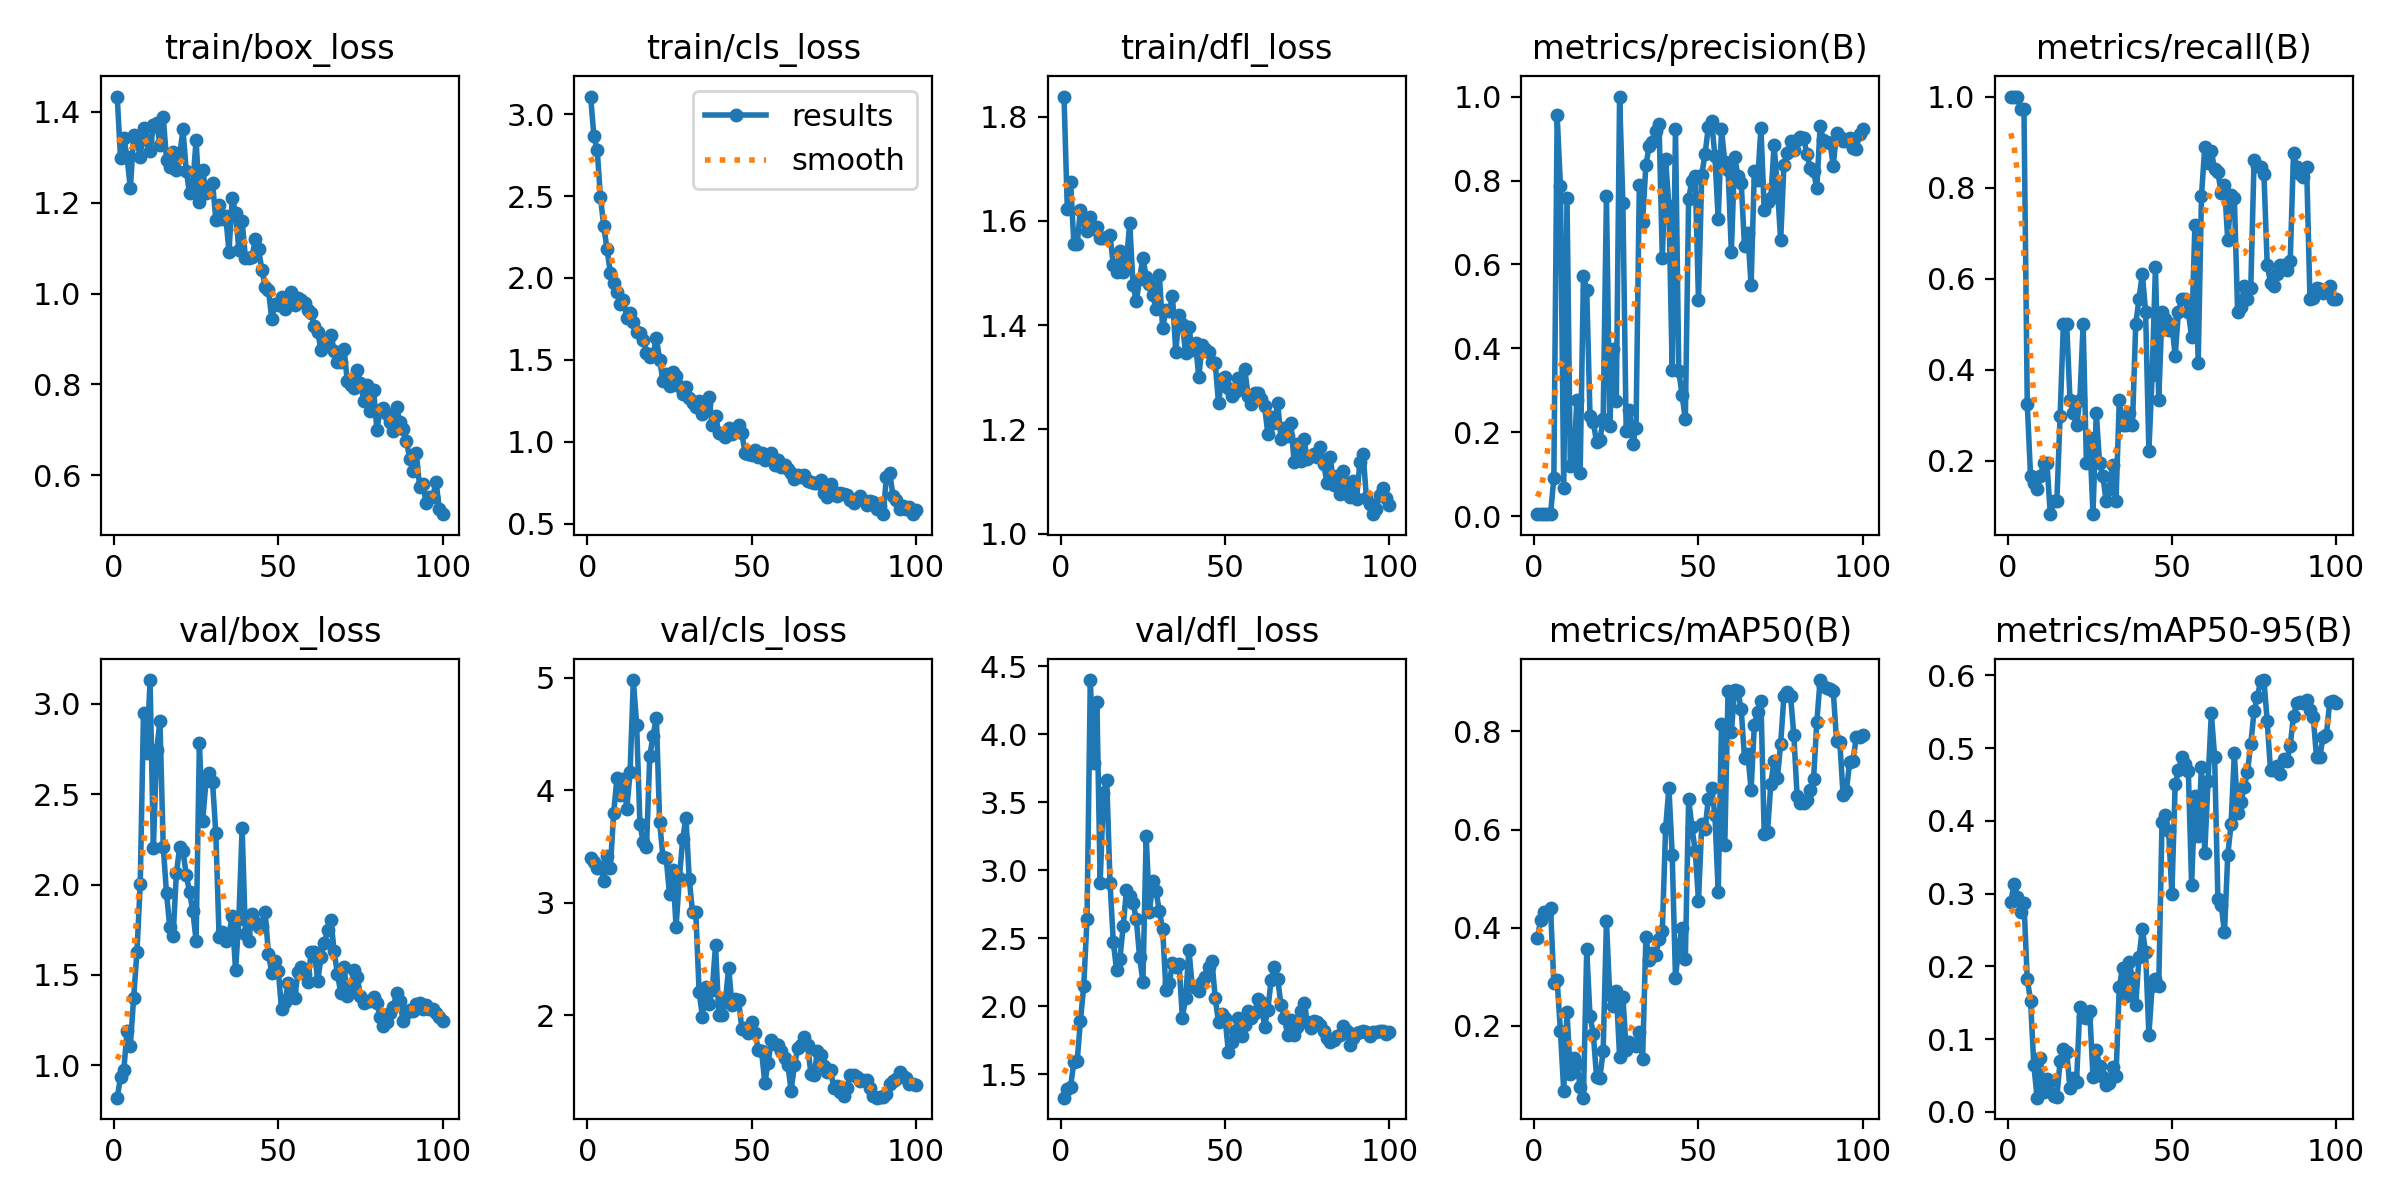

The file beside this chart, header and first rows:
epoch, time, train/box_loss, train/cls_loss, train/dfl_loss, metrics/precision(B), metrics/recall(B), metrics/mAP50(B), metrics/mAP50-95(B), val/box_loss, val/cls_loss, val/dfl_loss, lr/pg0, lr/pg1, lr/pg2
1, 9.553, 1.434, 3.107, 1.839, 0.00527, 1, 0.3799, 0.289, 0.8205, 3.394, 1.33, 0.0001, 0.0001, 0.0001
2, 16.15, 1.299, 2.865, 1.623, 0.00546, 1, 0.4162, 0.3129, 0.9326, 3.366, 1.394, 0.0002146, 0.0002146, 0.0002146
3, 22.87, 1.344, 2.783, 1.675, 0.00579, 1, 0.4326, 0.2952, 0.9727, 3.312, 1.409, 0.0003268, 0.0003268, 0.0003268
4, 28.91, 1.3, 2.491, 1.556, 0.00527, 0.9722, 0.4306, 0.274, 1.191, 3.321, 1.594, 0.0004367, 0.0004367, 0.0004367
5, 35.37, 1.232, 2.316, 1.556, 0.00561, 0.9722, 0.4396, 0.2872, 1.109, 3.19, 1.599, 0.0005443, 0.0005443, 0.0005443
6, 41.49, 1.349, 2.175, 1.622, 0.09186, 0.3252, 0.2866, 0.1824, 1.374, 3.416, 1.895, 0.0006496, 0.0006496, 0.0006496
7, 47.96, 1.337, 2.033, 1.601, 0.9551, 0.1667, 0.2931, 0.1529, 1.627, 3.307, 2.15, 0.0007526, 0.0007526, 0.0007526
8, 54.35, 1.3, 1.968, 1.58, 0.7876, 0.1512, 0.1898, 0.06402, 2.001, 3.794, 2.646, 0.0008533, 0.0008533, 0.0008533
9, 60.46, 1.364, 1.916, 1.607, 0.06703, 0.1389, 0.06828, 0.01945, 2.952, 4.105, 4.398, 0.0009517, 0.0009517, 0.0009517
10, 66.8, 1.339, 1.84, 1.585, 0.7577, 0.1667, 0.228, 0.07341, 2.731, 3.956, 3.787, 0.001048, 0.001048, 0.001048
11, 73.5, 1.314, 1.869, 1.589, 0.1195, 0.1944, 0.1029, 0.02725, 3.133, 4.101, 4.24, 0.001141, 0.001141, 0.001141
12, 79.72, 1.37, 1.757, 1.567, 0.1227, 0.1944, 0.1338, 0.04548, 2.202, 3.828, 2.91, 0.001233, 0.001233, 0.001233
13, 85.91, 1.376, 1.784, 1.567, 0.2762, 0.08333, 0.1235, 0.04287, 2.747, 4.158, 3.57, 0.001322, 0.001322, 0.001322
14, 92.05, 1.327, 1.731, 1.57, 0.1036, 0.1111, 0.07667, 0.02159, 2.905, 4.978, 3.66, 0.001409, 0.001409, 0.001409
15, 98.39, 1.39, 1.67, 1.574, 0.5719, 0.1111, 0.05395, 0.02034, 2.211, 4.583, 2.909, 0.001436, 0.001436, 0.001436
16, 104.7, 1.295, 1.665, 1.515, 0.5385, 0.2992, 0.3562, 0.07001, 1.952, 3.701, 2.472, 0.001419, 0.001419, 0.001419
17, 111, 1.278, 1.62, 1.502, 0.2392, 0.5, 0.22, 0.08664, 1.763, 3.536, 2.264, 0.001403, 0.001403, 0.001403
18, 117.5, 1.313, 1.543, 1.543, 0.2249, 0.5, 0.1843, 0.0826, 1.717, 3.495, 2.35, 0.001386, 0.001386, 0.001386
19, 123.8, 1.273, 1.521, 1.501, 0.1764, 0.3333, 0.09542, 0.03221, 2.062, 4.303, 2.589, 0.00137, 0.00137, 0.00137
20, 130.3, 1.303, 1.535, 1.525, 0.1822, 0.3056, 0.09416, 0.04598, 2.208, 4.485, 2.856, 0.001353, 0.001353, 0.001353
21, 136.2, 1.362, 1.633, 1.596, 0.2313, 0.2778, 0.1492, 0.04164, 2.185, 4.645, 2.81, 0.001337, 0.001337, 0.001337
22, 142.3, 1.271, 1.502, 1.476, 0.7629, 0.3333, 0.4129, 0.1445, 2.054, 3.717, 2.761, 0.00132, 0.00132, 0.00132
23, 148.7, 1.221, 1.371, 1.446, 0.2148, 0.5, 0.2624, 0.1301, 1.96, 3.405, 2.639, 0.001304, 0.001304, 0.001304
24, 155, 1.241, 1.417, 1.489, 0.3986, 0.1944, 0.2399, 0.1288, 1.853, 3.393, 2.36, 0.001287, 0.001287, 0.001287
25, 161.3, 1.339, 1.339, 1.529, 0.2751, 0.25, 0.2721, 0.1384, 1.69, 3.077, 2.179, 0.001271, 0.001271, 0.001271
26, 167.5, 1.202, 1.426, 1.493, 1, 0.08268, 0.1374, 0.04817, 2.781, 3.289, 3.254, 0.001254, 0.001254, 0.001254
27, 173.8, 1.272, 1.401, 1.48, 0.7458, 0.3056, 0.2599, 0.08438, 2.353, 2.785, 2.694, 0.001238, 0.001238, 0.001238
28, 179.9, 1.222, 1.339, 1.457, 0.2028, 0.1944, 0.1507, 0.06323, 2.572, 3.216, 2.922, 0.001221, 0.001221, 0.001221
29, 186.1, 1.234, 1.295, 1.431, 0.254, 0.1667, 0.1666, 0.04827, 2.619, 3.563, 2.845, 0.001205, 0.001205, 0.001205
30, 192.2, 1.244, 1.338, 1.496, 0.172, 0.1111, 0.1627, 0.03638, 2.569, 3.755, 2.701, 0.001188, 0.001188, 0.001188
31, 198.4, 1.162, 1.267, 1.394, 0.2116, 0.1389, 0.1589, 0.03897, 2.283, 3.215, 2.57, 0.001172, 0.001172, 0.001172
32, 204.6, 1.196, 1.236, 1.429, 0.789, 0.1906, 0.1871, 0.0616, 1.708, 2.914, 2.122, 0.001155, 0.001155, 0.001155
33, 210.8, 1.163, 1.213, 1.427, 0.7022, 0.1111, 0.1324, 0.04889, 1.735, 2.913, 2.17, 0.001139, 0.001139, 0.001139
34, 216.8, 1.172, 1.248, 1.455, 0.8364, 0.3333, 0.3806, 0.1719, 1.687, 2.21, 2.317, 0.001122, 0.001122, 0.001122
35, 223.2, 1.092, 1.173, 1.348, 0.8821, 0.2778, 0.3351, 0.1978, 1.725, 1.988, 2.292, 0.001106, 0.001106, 0.001106
36, 229.8, 1.211, 1.228, 1.42, 0.8919, 0.2778, 0.3487, 0.1592, 1.828, 2.25, 2.312, 0.001089, 0.001089, 0.001089
37, 236.2, 1.178, 1.277, 1.402, 0.9185, 0.3056, 0.3443, 0.2063, 1.525, 2.097, 1.917, 0.001073, 0.001073, 0.001073
38, 242.6, 1.096, 1.101, 1.346, 0.9346, 0.2778, 0.3771, 0.1834, 1.81, 2.225, 2.064, 0.001056, 0.001056, 0.001056
39, 249, 1.16, 1.159, 1.395, 0.615, 0.5, 0.3944, 0.147, 2.312, 2.624, 2.416, 0.00104, 0.00104, 0.00104
40, 255.4, 1.079, 1.056, 1.352, 0.8503, 0.5556, 0.6027, 0.2126, 1.728, 2, 2.149, 0.001023, 0.001023, 0.001023
41, 261.6, 1.079, 1.05, 1.366, 0.7396, 0.6111, 0.6853, 0.2515, 1.686, 2.003, 2.134, 0.001007, 0.001007, 0.001007
42, 267.8, 1.079, 1.028, 1.3, 0.3493, 0.5278, 0.5492, 0.2192, 1.835, 2.126, 2.111, 0.0009904, 0.0009904, 0.0009904
43, 274.1, 1.12, 1.083, 1.363, 0.9235, 0.2222, 0.2982, 0.1059, 1.793, 2.424, 2.178, 0.0009739, 0.0009739, 0.0009739
44, 280.5, 1.097, 1.048, 1.354, 0.3461, 0.3889, 0.3617, 0.1729, 1.768, 2.09, 2.214, 0.0009574, 0.0009574, 0.0009574
45, 286.8, 1.053, 1.08, 1.349, 0.2897, 0.6258, 0.3999, 0.1827, 1.772, 2.141, 2.287, 0.0009409, 0.0009409, 0.0009409
46, 293.1, 1.015, 1.101, 1.329, 0.231, 0.3333, 0.3372, 0.1731, 1.848, 2.139, 2.335, 0.0009244, 0.0009244, 0.0009244
47, 299.5, 1.008, 1.053, 1.328, 0.7562, 0.5278, 0.6626, 0.3987, 1.618, 1.88, 2.061, 0.0009078, 0.0009078, 0.0009078
48, 305.9, 0.9449, 0.9296, 1.25, 0.7995, 0.5124, 0.6048, 0.4081, 1.513, 1.883, 1.882, 0.0008913, 0.0008913, 0.0008913
49, 312.1, 0.976, 0.9238, 1.296, 0.8115, 0.4878, 0.5573, 0.3866, 1.576, 1.841, 1.946, 0.0008748, 0.0008748, 0.0008748
50, 318.7, 0.974, 0.9216, 1.3, 0.5148, 0.5, 0.4551, 0.2995, 1.522, 1.944, 1.912, 0.0008583, 0.0008583, 0.0008583
51, 324.8, 0.9922, 0.9497, 1.279, 0.8142, 0.4295, 0.6121, 0.4503, 1.312, 1.847, 1.668, 0.0008418, 0.0008418, 0.0008418
52, 331.3, 0.9656, 0.9065, 1.265, 0.8633, 0.5278, 0.6015, 0.4692, 1.35, 1.693, 1.74, 0.0008253, 0.0008253, 0.0008253
53, 337.5, 0.9908, 0.9342, 1.272, 0.9275, 0.5556, 0.6622, 0.4871, 1.454, 1.682, 1.822, 0.0008088, 0.0008088, 0.0008088
54, 344.2, 1.004, 0.887, 1.299, 0.9409, 0.5556, 0.6856, 0.4788, 1.413, 1.399, 1.911, 0.0007923, 0.0007923, 0.0007923
55, 350.9, 0.9742, 0.9025, 1.278, 0.8578, 0.5263, 0.629, 0.4688, 1.375, 1.58, 1.779, 0.0007758, 0.0007758, 0.0007758
56, 357.5, 0.9907, 0.9322, 1.315, 0.7073, 0.4722, 0.4724, 0.312, 1.516, 1.779, 1.865, 0.0007593, 0.0007593, 0.0007593
57, 363.8, 0.9858, 0.8578, 1.264, 0.9217, 0.7174, 0.8154, 0.434, 1.543, 1.746, 1.966, 0.0007428, 0.0007428, 0.0007428
58, 370.3, 0.98, 0.8874, 1.249, 0.8437, 0.4143, 0.5693, 0.3794, 1.505, 1.734, 1.913, 0.0007263, 0.0007263, 0.0007263
59, 376.7, 0.9641, 0.8446, 1.27, 0.8255, 0.7815, 0.8832, 0.4744, 1.46, 1.678, 1.952, 0.0007098, 0.0007098, 0.0007098
60, 383.2, 0.9563, 0.8565, 1.27, 0.6307, 0.8889, 0.7987, 0.356, 1.628, 1.623, 2.053, 0.0006933, 0.0006933, 0.0006933
... 40 more rows
